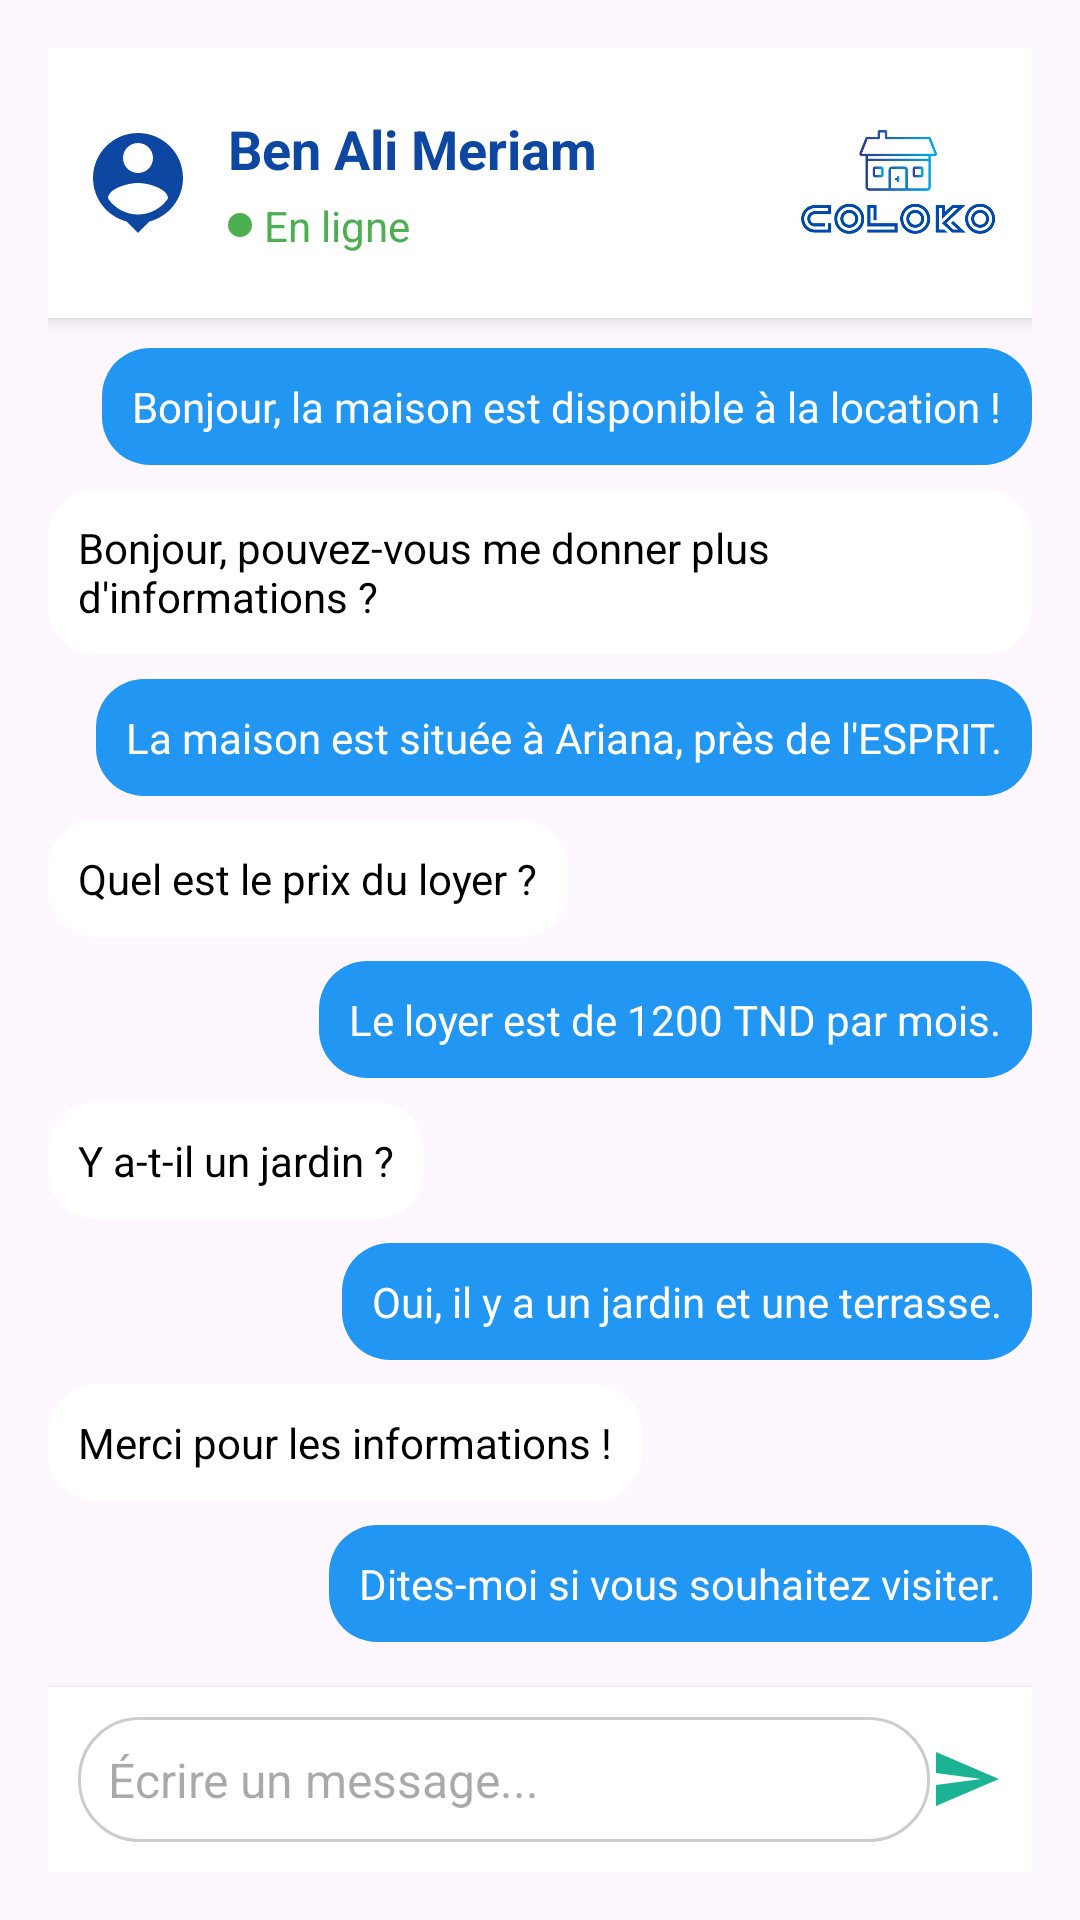

Produce the Android XML layout that renders to this screen, including the resource entries it uses.
<!-- AndroidManifest.xml: application theme Theme.MobileAppProjectTEKDev5SAE3 -->
<!-- res/layout/chat.xml -->
<?xml version="1.0" encoding="utf-8"?>
<FrameLayout xmlns:android="http://schemas.android.com/apk/res/android"
    android:id="@+id/chat_layout"
    android:layout_width="match_parent"
    android:layout_height="match_parent">

    <LinearLayout
        android:layout_width="match_parent"
        android:layout_height="match_parent"
        android:orientation="vertical"
        android:padding="16dp">

        
        <LinearLayout
            android:layout_width="match_parent"
            android:layout_height="wrap_content"
            android:orientation="horizontal"
            android:padding="10dp"
            android:background="#FFFFFF"
            android:elevation="4dp"
            android:layout_marginBottom="10dp"
            android:gravity="center_vertical">

            
            <ImageView
                android:layout_width="40dp"
                android:layout_height="40dp"
                android:src="@drawable/ic_user_avatar"
                android:layout_marginEnd="10dp"
                android:contentDescription="User Avatar"
                android:scaleType="centerCrop" />

            

            <LinearLayout
                android:layout_width="wrap_content"
                android:layout_height="wrap_content"
                android:orientation="vertical">

                
                <TextView
                    android:layout_width="wrap_content"
                    android:layout_height="wrap_content"
                    android:text="Ben Ali Meriam"
                    android:textColor="#0D47A1"
                    android:textSize="18sp"
                    android:textStyle="bold" />

                
                <LinearLayout
                    android:layout_width="wrap_content"
                    android:layout_height="wrap_content"
                    android:orientation="horizontal"
                    android:gravity="center_vertical"
                    android:layout_marginTop="4dp">

                    
                    <View
                        android:layout_width="8dp"
                        android:layout_height="8dp"
                        android:background="@drawable/circle_blue"
                        android:layout_marginEnd="4dp" />

                    <TextView
                        android:layout_width="wrap_content"
                        android:layout_height="wrap_content"
                        android:text="En ligne"
                        android:textColor="#4CAF50"
                        android:textSize="14sp"
                        android:textStyle="normal" />


                </LinearLayout>


            </LinearLayout>
            
            <Space
                android:layout_width="0dp"
                android:layout_height="wrap_content"
                android:layout_weight="1" />

            
            <ImageView
                android:layout_width="70dp"
                android:layout_height="70dp"
                android:layout_marginStart="10dp"
                android:contentDescription="App Logo"
                android:scaleType="centerCrop"
                android:src="@drawable/logo_background" />
        </LinearLayout>

        
        <ScrollView
            android:id="@+id/scrollView"
            android:layout_width="match_parent"
            android:layout_height="0dp"
            android:layout_weight="1"
            android:fillViewport="true">

            <LinearLayout
                android:id="@+id/messages_container"
                android:layout_width="match_parent"
                android:layout_height="wrap_content"
                android:orientation="vertical">

                
                <TextView
                    android:layout_width="wrap_content"
                    android:layout_height="wrap_content"
                    android:background="@drawable/message_outgoing"
                    android:padding="10dp"
                    android:text="Bonjour, la maison est disponible à la location !"
                    android:textColor="#FFFFFF"
                    android:layout_gravity="end"
                    android:layout_marginBottom="8dp" />

                
                <TextView
                    android:layout_width="wrap_content"
                    android:layout_height="wrap_content"
                    android:background="@drawable/message_incoming"
                    android:padding="10dp"
                    android:text="Bonjour, pouvez-vous me donner plus d'informations ?"
                    android:textColor="#000000"
                    android:layout_gravity="start"
                    android:layout_marginBottom="8dp" />

                <TextView
                    android:layout_width="wrap_content"
                    android:layout_height="wrap_content"
                    android:background="@drawable/message_outgoing"
                    android:padding="10dp"
                    android:text="La maison est située à Ariana, près de l'ESPRIT."
                    android:textColor="#FFFFFF"
                    android:layout_gravity="end"
                    android:layout_marginBottom="8dp" />

                <TextView
                    android:layout_width="wrap_content"
                    android:layout_height="wrap_content"
                    android:background="@drawable/message_incoming"
                    android:padding="10dp"
                    android:text="Quel est le prix du loyer ?"
                    android:textColor="#000000"
                    android:layout_gravity="start"
                    android:layout_marginBottom="8dp" />

                <TextView
                    android:layout_width="wrap_content"
                    android:layout_height="wrap_content"
                    android:background="@drawable/message_outgoing"
                    android:padding="10dp"
                    android:text="Le loyer est de 1200 TND par mois."
                    android:textColor="#FFFFFF"
                    android:layout_gravity="end"
                    android:layout_marginBottom="8dp" />

                <TextView
                    android:layout_width="wrap_content"
                    android:layout_height="wrap_content"
                    android:background="@drawable/message_incoming"
                    android:padding="10dp"
                    android:text="Y a-t-il un jardin ?"
                    android:textColor="#000000"
                    android:layout_gravity="start"
                    android:layout_marginBottom="8dp" />

                <TextView
                    android:layout_width="wrap_content"
                    android:layout_height="wrap_content"
                    android:background="@drawable/message_outgoing"
                    android:padding="10dp"
                    android:text="Oui, il y a un jardin et une terrasse."
                    android:textColor="#FFFFFF"
                    android:layout_gravity="end"
                    android:layout_marginBottom="8dp" />

                <TextView
                    android:layout_width="wrap_content"
                    android:layout_height="wrap_content"
                    android:background="@drawable/message_incoming"
                    android:padding="10dp"
                    android:text="Merci pour les informations !"
                    android:textColor="#000000"
                    android:layout_gravity="start"
                    android:layout_marginBottom="8dp" />

                <TextView
                    android:layout_width="wrap_content"
                    android:layout_height="wrap_content"
                    android:background="@drawable/message_outgoing"
                    android:padding="10dp"
                    android:text="Dites-moi si vous souhaitez visiter."
                    android:textColor="#FFFFFF"
                    android:layout_gravity="end"
                    android:layout_marginBottom="8dp" />
            </LinearLayout>
        </ScrollView>

        
        <LinearLayout
            android:layout_width="match_parent"
            android:layout_height="wrap_content"
            android:orientation="horizontal"
            android:padding="10dp"
            android:background="#FFFFFF"
            android:elevation="4dp"
            android:gravity="center_vertical">

            
            <EditText
                android:id="@+id/message_input"
                android:layout_width="0dp"
                android:layout_height="wrap_content"
                android:layout_weight="1"
                android:hint="Écrire un message..."
                android:textColor="#000000"
                android:textSize="16sp"
                android:background="@drawable/message_input_background"
                android:padding="10dp"
                android:inputType="textCapSentences" />

            
            <ImageButton
                android:id="@+id/send_button"
                android:layout_width="wrap_content"
                android:layout_height="wrap_content"
                android:src="@drawable/ic_send"
                android:background="?android:attr/selectableItemBackgroundBorderless"
                android:contentDescription="Envoyer le message" />
        </LinearLayout>
    </LinearLayout>
</FrameLayout>
<!-- resources referenced by this layout -->
<resources>
  <!-- drawable circle_blue (drawable) -->
  <shape xmlns:android="http://schemas.android.com/apk/res/android"
      android:shape="oval">
      <solid android:color="#4CAF50"/>
  </shape>
  <!-- drawable ic_send (drawable) -->
  <vector xmlns:android="http://schemas.android.com/apk/res/android" android:autoMirrored="true" android:height="24dp" android:tint="#1CB395" android:viewportHeight="24" android:viewportWidth="24" android:width="24dp">
  
      <path android:fillColor="@android:color/white" android:pathData="M2.01,21L23,12 2.01,3 2,10l15,2 -15,2z"/>
  
  </vector>
  <!-- drawable ic_user_avatar (drawable) -->
  <vector xmlns:android="http://schemas.android.com/apk/res/android"
      android:height="24dp"
      android:tint="#0D47A1"
      android:viewportHeight="24"
      android:viewportWidth="24"
      android:width="24dp">
  
  <path
  android:fillColor="@android:color/white"
  android:pathData="M12,2c-4.97,0 -9,4.03 -9,9 0,4.17 2.84,7.67 6.69,8.69L12,22l2.31,-2.31C18.16,18.67 21,15.17 21,11c0,-4.97 -4.03,-9 -9,-9zM12,4c1.66,0 3,1.34 3,3s-1.34,3 -3,3 -3,-1.34 -3,-3 1.34,-3 3,-3zM12,18.3c-2.5,0 -4.71,-1.28 -6,-3.22 0.03,-1.99 4,-3.08 6,-3.08 1.99,0 5.97,1.09 6,3.08 -1.29,1.94 -3.5,3.22 -6,3.22z" />
      </vector>
  <!-- drawable logo_background: png bitmap (drawable, 25752 bytes) -->
  <!-- drawable message_incoming (drawable) -->
  <shape xmlns:android="http://schemas.android.com/apk/res/android">
      <solid android:color="#FFFFFF"/>
      <corners android:radius="16dp" />
      <padding android:left="12dp" android:right="12dp" android:top="8dp" android:bottom="8dp"/>
  </shape>
  <!-- drawable message_input_background (drawable) -->
  <shape xmlns:android="http://schemas.android.com/apk/res/android"
      android:shape="rectangle">
  
      
      <solid android:color="#FFFFFF"/>
  
      
      <stroke
          android:width="1dp"
          android:color="#CCCCCC"/>
  
      
      <corners android:radius="20dp"/>
  </shape>
  <!-- drawable message_outgoing (drawable) -->
  <shape xmlns:android="http://schemas.android.com/apk/res/android">
      <solid android:color="#2196F3"/>
      <corners android:radius="16dp" />
      <padding android:left="12dp" android:right="12dp" android:top="8dp" android:bottom="8dp"/>
  </shape>
  <style name="Theme.MobileAppProjectTEKDev5SAE3" parent="Base.Theme.MobileAppProjectTEKDev5SAE3" />
  <style name="Base.Theme.MobileAppProjectTEKDev5SAE3" parent="Theme.Material3.DayNight.NoActionBar">
          
          
          
          <item name="colorPrimary">@color/lavender</item>
          <item name="colorPrimaryVariant">@color/lavender</item>
          <item name="colorOnPrimary">@color/white</item>
          
          <item name="colorSecondary">@color/teal_200</item>
          <item name="colorSecondaryVariant">@color/teal_700</item>
          <item name="colorOnSecondary">@color/black</item>
          
          <item name="android:statusBarColor">?attr/colorPrimaryVariant</item>
          
      </style>
  <color name="lavender">#8692f7</color>
  <color name="white">#FFFFFFFF</color>
  <color name="teal_200">#FF03DAC5</color>
  <color name="teal_700">#018786</color>
  <color name="black">#FF000000</color>
</resources>
